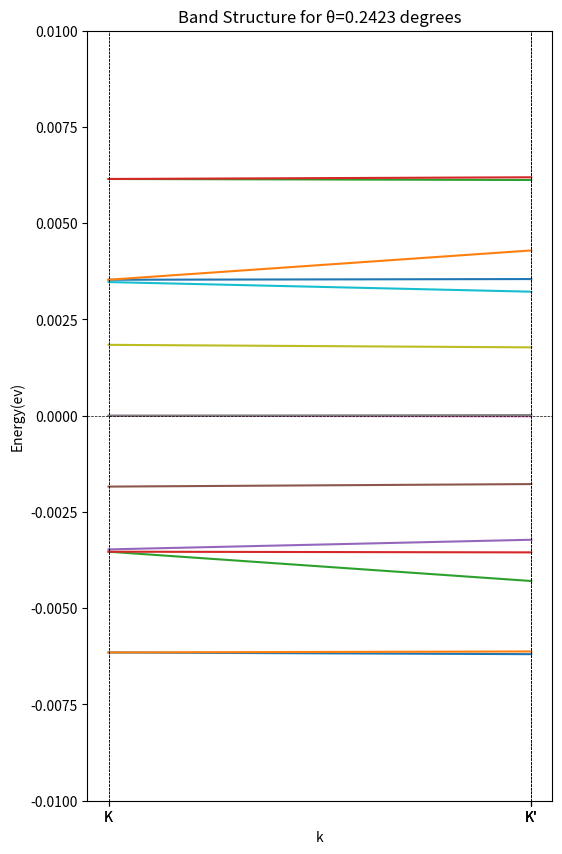

The script that saved this image:
import numpy as np
import matplotlib.pyplot as plt
import os
import seaborn as sns
import time
from scipy.signal import argrelextrema

class TBG:

    a = 2.464  # lattice constant (Å)
    v = np.sqrt(3) / 2 * a * 2.649  # Dirac velocity (J*Å)
    k_D = 4 * np.pi / (3 * a)  # Magnitude of BZ corner wave vector
    w = 110 * 10**-3  # hopping energy (meV)
    s_0 = np.array([[1, 0], [0, 1]])
    s_1 = np.array([[0, 1], [1, 0]])
    s_2 = np.array([[0, -1j], [1j, 0]])

    def __init__(self, m_range: np.ndarray, k_points: np.ndarray ) -> None:
        self.__theta_range = np.arccos((3*m_range**2+3*m_range+0.5)/(3*m_range**2+3*m_range+1))
        self.__k_points = k_points
        
class K_PATH:

    def __init__(self,path: str, num_kpts: int) -> None:
        self.path = generate_kpts()

    @staticmethod
    def generate_kpts(k_paths, num_kpts):
        k_points = [((1 - i / num_kpts) * start + (i / num_kpts) * end) for start, end in k_paths for i in range(num_kpts)]
        return np.array(k_points)

# 設定輸出資料夾
def setup_output_folder(folder_name, subfolders=None):
    if not os.path.exists(folder_name):
        os.makedirs(folder_name,exist_ok=True)
    
    if subfolders:
        for subfolder in subfolders:
            subfolder_path = os.path.join(folder_name, subfolder)
            if not os.path.exists(subfolder_path):
                os.makedirs(subfolder_path,exist_ok=True)
                
    return folder_name

# 設定參數
def constants():
    a = 2.464  # lattice constant (Å)
    v = np.sqrt(3) / 2 * a * 2.649  # Dirac velocity (J*Å)
    k_D = 4 * np.pi / (3 * a)  # Magnitude of BZ corner wave vector
    w = 110 * 10**-3  # hopping energy (meV)
    return v, k_D, w

# 定義Pauli矩陣
def pauli_matrices():
    s_0 = np.array([[1, 0], [0, 1]])
    s_1 = np.array([[0, 1], [1, 0]])
    s_2 = np.array([[0, -1j], [1j, 0]])
    return s_0, s_1, s_2

def theta_parameter(theta, v, k_D, w):
    k_theta = 2 * k_D * np.sin(theta / 2)
    q_ = k_theta * np.array([[0, 1], [-3**0.5 / 2, -0.5], [3**0.5 / 2, -0.5]])
    alpha = w / (v * k_theta)
    b_ = np.array([q_[0]-q_[2],q_[1]-q_[2]])
    return k_theta, q_, alpha, b_

# K point
def generate_kpts(k_paths, num_kpts):
    k_points = [((1 - i / num_kpts) * start + (i / num_kpts) * end) for start, end in k_paths for i in range(num_kpts)]
    return np.array(k_points)

# Q point
def generate_Qpts(vector,b0,b1,length):
    vectors_set = set()
    m = int(np.ceil(2*length/3))+2
    n = int(np.ceil((2*length+1)/3))+2
    for i in range(-m,n):
        for j in range(-m,n):
            if np.linalg.norm(vector+i*b0+j*b1) <= length:
                vectors_set.add(tuple(vector+i*b0+j*b1))
    return np.array(list(vectors_set))

# Convergence length calculation
def calculate_convergence_length(theta_range):
    est_Qnum = 5/np.degrees(np.min(theta_range))**2
    est_length = int(np.rint((est_Qnum*3**1.5/np.pi)**0.5))
    return est_length

# Hamiltonian計算
def h(k, Q,s_1,s_2):
    return (k[0] - Q[0]) * s_1 + (k[1] - Q[1]) * s_2

def T(i, j, Q, q_nn, s_0, s_1, s_2):
    difference = Q[i] - Q[j]
    norm_diffs = [np.linalg.norm(difference - q_nn[k]) for k in range(6)]
    min_index = np.argmin(norm_diffs)

    if norm_diffs[min_index] < 10**-6:
        if min_index < 2:
            return s_0 + s_1
        elif min_index < 4:
            return s_0 - 0.5 * s_1 + (3**0.5 / 2) * s_2
        else:
            return s_0 - 0.5 * s_1 - (3**0.5 / 2) * s_2
    return np.zeros((2, 2))

def hamiltonian(k, Q, q_nn, v, w, s_0, s_1, s_2,num_Qpts):
    H = np.zeros((num_Qpts*2, num_Qpts*2), dtype=complex)
    # 填入上三角部分
    for i in range(num_Qpts):
        for j in range(i + 1, num_Qpts):
            H[2 * i: 2 * i + 2, 2 * j: 2 * j + 2] = w * T(i, j, Q, q_nn, s_0, s_1, s_2)
    
    # 填充下三角部分
    H += np.conjugate(H).T
    
    # 填對角線
    for i in range(num_Qpts):
        H[2 * i: 2 * i + 2, 2 * i: 2 * i + 2] = v * h(k, Q[i], s_1, s_2)
    
    return H

# 計算能帶結構
def calculate_band_structure(k_points, Q, q_nn, v, w, s_0, s_1, s_2, num_Qpts):
    energies = []
    eigenvectors_list = []
    
    for k in k_points:
        H = hamiltonian(k, Q, q_nn, v, w, s_0, s_1, s_2, num_Qpts)
        eigenvalues, eigenvectors = np.linalg.eigh(H)
        energies.append(eigenvalues)
        eigenvectors_list.append(eigenvectors)
    
    return np.array(energies), np.array(eigenvectors_list)

# 繪製能帶結構
def plot_band_structure(energies, k_points, theta, fermi_energy, energy_range, output_folder):
    plt.figure(figsize=(6, 10))
    for i in range(energies.shape[1]):
        band = energies[:, i]
        if np.any((band > fermi_energy - energy_range) & (band < fermi_energy + energy_range)):
            plt.plot(band, label=f'Band {i + 1}')
    
    # 添加標記點
    k_labels = ['K\'', 'K', 'Γ\'', 'Γ', 'K\'']
    k_indices = [0, len(k_points)//4, len(k_points)//2, 3*len(k_points)//4, len(k_points) - 1]
    for index in k_indices:
        plt.axvline(x=index, color='k', linestyle='--', linewidth=0.5)
    plt.axhline(y=0, color='k', linestyle='--', linewidth=0.5)
    
    # 添加標籤
    plt.ylim(-energy_range,energy_range)
    plt.xticks(k_indices, k_labels)
    plt.xlabel('k')
    plt.ylabel('Energy(ev)')
    plt.title(f'Band Structure for θ={theta*180/np.pi:.4f} degrees')
    
    # 保存圖像到檔案
    filename = f'{output_folder}/band_structure/band_structure_{theta*180/np.pi:.4f}_degrees.png'
    plt.savefig(filename)
    plt.close()

# 繪製Hamiltonian的熱圖
def plot_hamiltonian_heatmap(H, output_folder,theta):
    Re_H = H.real
    Im_H = H.imag
    plt.figure(figsize=(18, 18))
    sns.heatmap(Re_H, annot=False, cmap='coolwarm')
    plt.title('Heatmap of the Real Part Hamiltonian')
    filename = f'{output_folder}/hamiltonian_heatmap/Real Part Hamiltonian_{theta*180/np.pi:.2f}_degrees.png'
    plt.savefig(filename)
    plt.close()
    
    plt.figure(figsize=(18, 18))
    sns.heatmap(Im_H, annot=False, cmap='coolwarm')
    plt.title('Heatmap of the Imaginary Part Hamiltonian')
    filename = f'{output_folder}/hamiltonian_heatmap/Imaginary Part Hamiltonian_{theta*180/np.pi:.2f}_degrees.png'
    plt.savefig(filename)
    plt.close()

# Plot the k or Q point
def plot_point(points, output_folder,Title):
    plt.figure(figsize=(6, 6))
    plt.scatter(points[:, 0], points[:, 1], color='blue', marker='o')
    # 為每個點添加標籤
    # for i, point in enumerate(points):
    #     plt.text(point[0], point[1], str(i), fontsize=9, ha='right')
    plt.xlabel('X coordinate')
    plt.ylabel('Y coordinate')
    plt.title(f'{Title}_# of total pts = {points.shape[0]}')
    plt.grid(True)
    plt.axis('equal')  # 保證 x 與 y 軸相同比例
    filename = f'{output_folder}/plot_points/{Title}.png'
    plt.savefig(filename)
    plt.close()

# 計算能帶斜率絕對值，再取平均
def calculate_band_slope(energies, k_points, band_indices):
    slopes = []
    dk = np.linalg.norm(k_points[1] - k_points[0]) # 每個k間距離都等長，故取第二個跟第一個的距離
    for i in band_indices:
        band = energies[:, i]
        slope = np.gradient(band, dk)
        slopes.append(np.abs(slope))
    return np.mean(slopes)

# Plot velocity v.s theta(degree) and alpha_square
def plot_velocity(theta_range,theta_slopes,alpha_range,output_folder,type):
    # 繪製不同角度的斜率圖
    plt.figure(figsize=(8, 6))
    theta_degrees = np.degrees(theta_range)
    match type:
        case 0:
            plt.plot(theta_degrees, theta_slopes)
            plt.xlabel('Theta (degrees)')
            plt.ylabel('Average Band Slope')
            plt.title('Average Band Slope vs. Theta')
            plt.grid(True)
            plt.savefig(f'{output_folder}/velocity/v_vs_theta_{theta_degrees[-1]:.2f}-{theta_degrees[0]:.2f}.png')
            plt.close()

        case 1:
            alpha_range = np.array(alpha_range)
            theta_slopes = np.log10(theta_slopes)
            minima_idx = argrelextrema(theta_slopes, np.less)[0]
            plt.plot(alpha_range, theta_slopes, marker='o')
            # 在相對極小值處標記
            plt.plot(alpha_range[minima_idx], theta_slopes[minima_idx], 'ro', label='Local Minima')
            # 標示相對極小值的座標
            for i in minima_idx:
                plt.text(alpha_range[i], theta_slopes[i], f'({alpha_range[i]:.4f}, {theta_slopes[i]:.2f})', fontsize=9, ha='right')
            plt.xlabel('Alpha')
            plt.ylabel('Average Band Slope')
            plt.title('Average Band Slope vs. Alpha')
            plt.legend()
            plt.grid(True)
            plt.savefig(f'{output_folder}/velocity/log(v)_vs_alpha_{alpha_range[0]:.2f}-{alpha_range[-1]:.2f}.png')
            # plt.show()
            plt.close()

        case 2:
            alpha_square = np.array(alpha_range) @ np.array(alpha_range)
            plt.plot(alpha_square, theta_slopes)
            plt.xlabel('Alpha Square')
            plt.ylabel('Average Band Slope')
            plt.title('Average Band Slope vs. Alpha Square')
            plt.grid(True)
            plt.savefig(f'{output_folder}/velocity/v_vs_alpha_square_{alpha_square[0]:.2f}-{alpha_square[-1]:.2f}.png')
            plt.close()

# Calculate Charge  
def chrage_indicies(num_Qpts, num_QT):
    TA = list(range(0, 2*num_QT, 2))
    TB = list(range(1, 2*num_QT, 2))
    BA = list(range(2*num_QT, 2*num_Qpts, 2))
    BB = list(range(2*num_QT+1, 2*num_Qpts, 2))
    return [TA, TB, BA, BB]

def chrage_func(indicies, k_point, eigenvector, Q, r):
    z = 0
    for i in indicies:
        z += eigenvector[i] * np.exp(1j*(np.dot(Q[int(np.floor(i/2)),:]-k_point,r)))
        # z += eigenvector[i]*np.conjugate(eigenvector[i]) test for vector normalization
    return np.abs(z)**2

def plot_charge(charge_indicies, band_indices, k_points, eigenvectors, Q, 
                output_folder, theta, plot_type, Super_Lacttice_length):

    # 使用元組作為字典的鍵
    plot_indicies = [(0,),(2,),(0,1),(2,3),(0,2),(0,1,2,3)]
    plot_indicies_name = ["TA","BA","TOP","BOT","A","TOT"]
    plot_indicies_dict = dict(zip(plot_indicies, plot_indicies_name))

    plot_k_points = [(0,),(1,),(0,1)]
    plot_k_points_name = ["K","K\'","K+K\'"]
    plot_k_points_dict = dict(zip(plot_k_points, plot_k_points_name))
    
    # 設置參數
    num_points = int(np.rint(Super_Lacttice_length))   # 網格點的數量
    bound = Super_Lacttice_length
    x = np.linspace(-bound, bound, num_points)      # x軸的範圍
    y = np.linspace(-bound, bound, num_points)      # y軸的範圍

    # 生成網格點
    X, Y = np.meshgrid(x, y)

    # 計算每個網格點的Charge值
    Z_tot = np.zeros(X.shape, dtype=float)
    for j in range(num_points):
        for k in range(num_points):
            r = np.array([X[j, k], Y[j, k]])
            a = np.sum([
                chrage_func(charge_indicies[i],k_points[m], eigenvectors[m, :, l], Q, r)
                for l in band_indices for i in plot_indicies[plot_type[0]] for m in plot_k_points[plot_type[1]]
            ])
            Z_tot[j, k] = np.log10(np.abs(a))

    # 繪製等高線圖
    plt.contourf(X, Y, Z_tot, levels=80, cmap='viridis')
    plt.colorbar(label='Charge Amplitude')
    plt.xlabel('X')
    plt.ylabel('Y')
    plt.title('Charge distribution take Log')

    # 使用 plot_type 來訪問字典值，並生成文件名
    outputname =f'{output_folder}/chrage_func/{theta*180/np.pi:.4f}_{plot_indicies_dict[tuple(plot_indicies[plot_type[0]])]}_{plot_k_points_dict[tuple(plot_k_points[plot_type[1]])]}.png'
    plt.savefig(outputname, dpi = 800)

    plt.close()
    
def main():

    # 常數
    v, k_D, w = constants()
    s_0, s_1, s_2 = pauli_matrices()

    # Thetarange input
    m_range = np.arange(136,137) 
    theta_range = np.arccos((3*m_range**2+3*m_range+0.5)/(3*m_range**2+3*m_range+1))
    Super_Lacttice_length = 2.464/(2*np.sin(theta_range[-1]/2))
    theta_slopes = []    # 保存不同角度的斜率25
    alpha_range = []
    
    length = calculate_convergence_length(theta_range) # in the unit of 1/Anstrong
    output_folder = f'radius={length}'
    subfolders = ['band_structure', 'hamiltonian_heatmap', 'plot_points','velocity','chrage_func']
    setup_output_folder(output_folder, subfolders)
    print("The Output folder is "f'{output_folder}')

    # Define Qpts .
    q_ = np.array([[0,1],[-3**0.5 / 2, -0.5], [3**0.5 / 2, -0.5]]) #q_ is unit vector
    b_ = np.array([q_[0]-q_[1],q_[0]-q_[2]])
    Q_T = generate_Qpts(-q_[1], b_[0], b_[1], length)
    Q_B = generate_Qpts(np.zeros(2), b_[0], b_[1], length)
    Q = np.concatenate((Q_T, Q_B), axis=0)
    num_Qpts = Q.shape[0]
    band_indices = [num_Qpts-1,num_Qpts] #中間2條離0最近

    # Charge input
    plot_charge_type = [0,2]    #0:TA       #0:K only
                                #1:BA       #1:K' only
                                #2:TOP      #2:Both
                                #3:BOTTOM
                                #4:A
                                #5:TOTAL
    charge_indicies = chrage_indicies(num_Qpts, Q_T.shape[0])

    # Band Diagram input 
    fermi_energy = 0  # 假設費米能級為0
    energy_range = 0.01  # 設定顯示的能帶範圍

    # PLot velocity input
    plot_velocity_type = 1  #0:v vs theta 
                            #1:log(v/vf) vs alpha
                            #2:v vs alpha_square

    # Number of Kpoint
    num_kpts = 20    #1:Plot Charge 
                    #4:Plot Velocity
                    #20:Plot Band
    
    for theta in theta_range:
        k_theta, q_, alpha, b_ = theta_parameter(theta, v, k_D, w)
        Q_t = Q * k_theta 
        q_nn = np.array([q_[0],-q_[0],q_[1],-q_[1],q_[2],-q_[2]])

        k_paths = [                 # Path that used to calculate Band
            (-q_[0], np.zeros(2)),  # A->B
            (np.zeros(2), q_[0]),   # B->C
            (q_[0], q_[2]),         # C->D
            (q_[2], -q_[0])         # D->A
        ]

        k_paths = [                 # Path that used to calculate Velocity (Near B) and chrage_func
            (-0.1*q_[0], 0.1*q_[0])
        ]

        k_points = generate_kpts(k_paths, num_kpts)

        k_points = np.array([[0,0],-q_[0]]) # K point used to calculate chrage_func

        # # Plot K-points
        # plot_point(k_points,output_folder,"K-points")

        # # Plot Q-points
        # plot_point(Q_t,output_folder,"Q-points")

        # # Hamiltonian_heatmap
        # plot_hamiltonian_heatmap(hamiltonian(np.array([0,0]), Q_t,q_nn, v, w, s_0, s_1, s_2,num_Qpts), output_folder,theta)

        # Construct H
        energies , eigenvectors = calculate_band_structure(k_points, Q_t, q_nn, v, w, s_0, s_1, s_2,num_Qpts)

        # 繪製能帶結構
        plot_band_structure(energies, k_points, theta, fermi_energy, energy_range, output_folder)

        # # Calculate The chrage_func Density
        # for plot_charge_type in range(6):
        #     for k_points_type in range(3):
        #         plot_charge(charge_indicies, band_indices, k_points, eigenvectors, Q_t, 
        #                 output_folder, theta, [plot_charge_type,k_points_type], Super_Lacttice_length)

    #     # 計算能帶斜率平均
    #     slopes = calculate_band_slope(energies, k_points, band_indices)
    #     theta_slopes.append(slopes)
    #     alpha_range.append(alpha)

    # theta_slopes = np.array(theta_slopes/v)
    # plot_velocity(theta_range,theta_slopes,alpha_range,output_folder,plot_velocity_type) 

    # Convergence Test
    # for m in range(1,300,10):
    #     theta_range = np.arccos((3*m**2+3*m+0.5)/(3*m**2+3*m+1))
    #     print(f'{m}'+'\t'+f'{calculate_convergence_length(theta_range)}'+'\t'+f'{2.464/(2*np.sin(theta_range/2)):.2f}')


if __name__ == "__main__":
    start_time = time.time()
    main()
    end_time = time.time()
    print(f"time: {end_time - start_time:.2f} s")

        
# 建立 band class
# 計算函數: 有 calculate_band_structure, calculate_band_slope
# 畫圖函數: plot_band_structure, plot_velocity
# 變數: length, 常數, theta部分, Q部分
